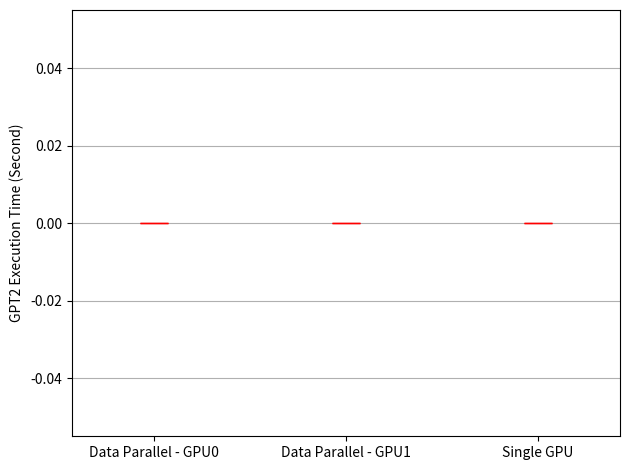

Write Python code to recreate this figure.
import matplotlib.pyplot as plt
plt.switch_backend('Agg')
import numpy as np
import os, json

def plot(means, stds, labels, fig_name):
    fig, ax = plt.subplots()
    ax.bar(np.arange(len(means)), means, yerr=stds,
           align='center', alpha=0.5, ecolor='red', capsize=10, width=0.6)
    ax.set_ylabel('GPT2 Execution Time (Second)')
    ax.set_xticks(np.arange(len(means)))
    ax.set_xticklabels(labels)
    ax.yaxis.grid(True)
    plt.tight_layout()
    plt.savefig(fig_name)
    plt.close(fig)

def load_stats(rank, epochs=10, workdir='./workdir'):
    """
    Load training times from result JSON files for a given rank.

    Args:
        rank (int): The rank ID (e.g., 0 or 1).
        epochs (int): Number of epochs.
        workdir (str): Path to workdir containing result JSON files.

    Returns:
        (mean_time, std_time): Tuple of mean and std of training time.
    """
    training_times = []
    for epoch in range(epochs):
        json_path = os.path.join(workdir, f'rank{rank}_results_epoch{epoch}.json')
        if os.path.exists(json_path):
            with open(json_path, 'r') as f:
                result = json.load(f)
                training_times.append(result["training_time"])
        else:
            print(f"[Warning] Missing file: {json_path}")
    
    if training_times:
        return np.mean(training_times), np.std(training_times)
    else:
        return 0.0, 0.0

# Fill the data points here
if __name__ == '__main__':
    single_mean, single_std = load_stats(rank=0, workdir = "./workdir/singleGPU")
    device0_mean, device0_std =  load_stats(rank=0, workdir = "./workdir/parallelGPU")
    device1_mean, device1_std =  load_stats(rank=1, workdir = "./workdir/parallelGPU")
    plot([device0_mean, device1_mean, single_mean],
        [device0_std, device1_std, single_std],
        ['Data Parallel - GPU0', 'Data Parallel - GPU1', 'Single GPU'],
        'ddp_vs_rn.png')

    # pp_mean, pp_std = None, None
    # mp_mean, mp_std = None, None
    # plot([pp_mean, mp_mean],
    #     [pp_std, mp_std],
    #     ['Pipeline Parallel', 'Model Parallel'],
    #     'pp_vs_mp.png')
